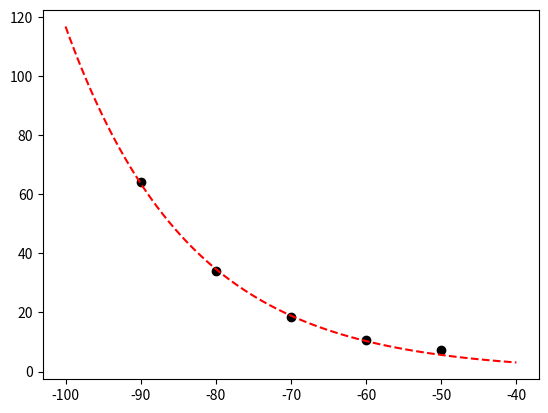

Reproduce this figure in Python.
import numpy as np
import matplotlib.pyplot as plt

x = [-50, -60, -70, -80, -90]
y = [7.22, 10.76, 18.31, 33.90, 64.01]
# y = [6.9, 7.7, 8.4, 9.1, 9.8]



fit = np.polyfit(x,y,2)
def ff2(a):
    return fit[0]*a**2 + fit[1]*a +fit[2]

def fexp(x,a,b):
    return a*np.exp(x*b)

from scipy.optimize import curve_fit
pars, cov = curve_fit(f=fexp, xdata=x, ydata=y, p0=[0, 0], bounds=(-np.inf, np.inf))

x2 = np.linspace(min(x)-10, max(x)+10, 100)
y_fit = [fit[0]*i**2 + fit[1]*i +fit[2] for i in x2 ]

fig, ax = plt.subplots(1,1)

ax.plot(x,y, 'ko')
# ax.plot(x2, y_fit, 'b--')
ax.plot(x2, fexp(x2, *pars), 'r--')

print(fexp(-95, *pars))

plt.show()
